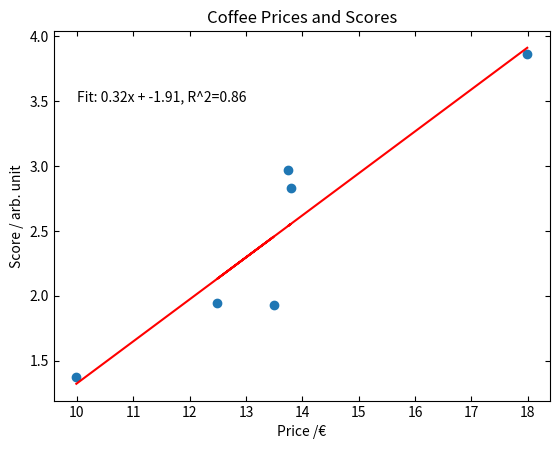

Recreate this plot in Python.
import matplotlib.pyplot as plt
import numpy as np
from scipy import stats


euro=[17.99, 13.75, 13.79, 12.49, 13.49, 9.99]
score = [3.86, 2.97, 2.83, 1.94, 1.93, 1.37]


ax, fig = plt.subplots()
fig.scatter(euro, score)
fig.set_title('Coffee Prices and Scores')
fig.set_xlabel('Price /€')
fig.set_ylabel('Score / arb. unit')

fit = np.polyfit(euro, score, 1)
fig.plot(euro, np.polyval(fit, euro), 'r-')
rsquared = stats.linregress(euro, score).rvalue**2
fig.annotate(f'Fit: {fit[0]:.2f}x + {fit[1]:.2f}, R^2={rsquared:.2f}', (10, 3.5),)
fig.tick_params(top=True, bottom=True, right=True, direction='in', colors='k', grid_color='k', grid_alpha=0.5)
plt.savefig('Coffeeplot.png', dpi=300, bbox_inches='tight', transparent=True)

plt.show()